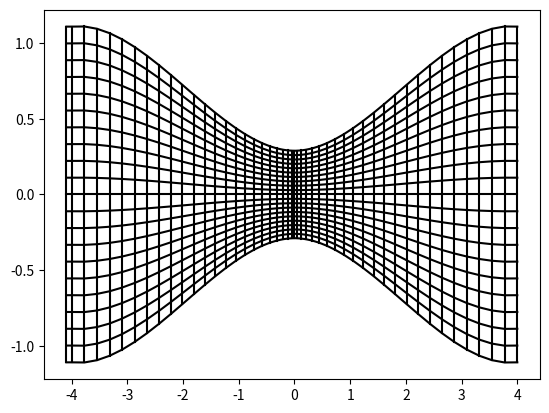

The script that saved this image:
import numpy as np
import matplotlib.pyplot as plt

# import domain values
M = 42
N = 18
length = 4
height = 1
theta1 = 60*(3.1415927/180)
y0 = 0.4
Aratio = 2.9
throat = 0.25

# Foesch nozzle parameters (see NAVAL ORDNANCE LABORATORY MEMORANDUM 10594 )

r0 = y0 / theta1
y1 = y0 * (np.sin(theta1)/theta1) * Aratio
x1 = (3/2) * (y1-y0) * (1/np.tan(theta1))

Nhalf = int(N/2)+1

# mesh left side of domain

x_i = np.linspace(0, (1+(1/M)), int(M/2)+3)
x_i = x_i * np.sin(x_i)**(2*throat/height)
y_i = np.linspace(-(1/2)*(1+(1/N)), (1/2)*(1+(1/N)), N+3)

xL = x_i / np.max(x_i)

y = y1 + (np.tan(theta1)/x1)* (xL**2) * (1-xL/(3*x1))
yL = ( y-np.min(y) )
yL = ( yL / np.max(yL) )

xx1, yy1 = np.meshgrid(xL*length, y_i*height)
xx1 = np.transpose(xx1)
yy1 = np.transpose(yy1)

yy1 = np.fliplr(yy1)

for j in range(0, Nhalf+1):
    yy1[:,Nhalf-j] = yy1[:,Nhalf-j] + (1/2)*((height/throat)-1)*yL*((j)/Nhalf)
    yy1[:,Nhalf+j] = yy1[:,Nhalf+j] - (1/2)*((height/throat)-1)*yL*((j)/Nhalf)

yy1 = (height / np.max(yy1[:,1:-1])) * yy1

xx1 = np.vstack( [np.flipud(-xx1[-1,:]-(1/M)*length), np.flipud(-xx1), xx1[1:,:]] )
yy1 = np.vstack( [(yy1[-1,:]), np.flipud(yy1), yy1[1:,:]] )

yy1 = np.fliplr(yy1)

# plt.plot(xL, yL)
plt.plot(xx1, yy1, 'k')
plt.plot(np.transpose(xx1), np.transpose(yy1), 'k')

plt.show()